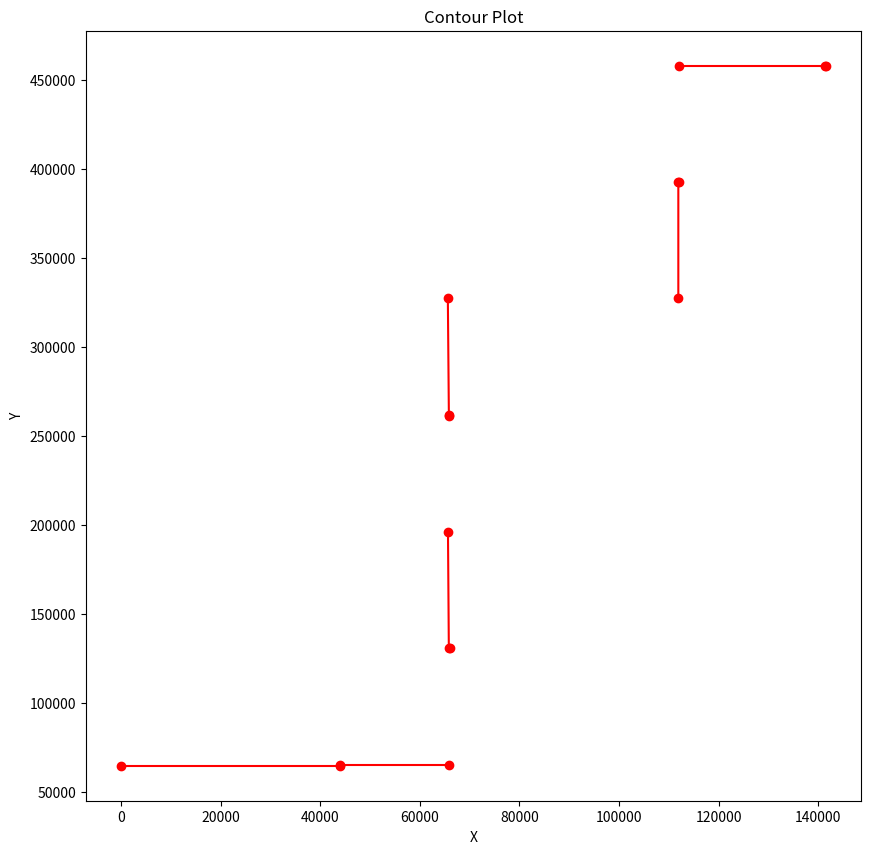

Write Python code to recreate this figure.
import matplotlib.pyplot as plt

points = [
(1, 64836),
(44031, 64836),
(44031, 65516),
(65819, 65516),
(66004, 130743),
(65818, 131052),
(65645, 196258),
(65826, 261491),
(65826, 262096),
(65620, 327330),
(111893, 327630),
(111893, 392565),
(112078, 392845),
(112077, 458073),
(141263, 458073),
(141451, 458073),
]

contour_end_indices = [3, 6, 9, 12, 15]

plt.figure(figsize=(10, 10))
plt.title('Contour Plot')
plt.xlabel('X')
plt.ylabel('Y')

contour_start_index = 0
for contour_end_index in contour_end_indices:
    contour_points = points[contour_start_index:contour_end_index + 1]
    x_values, y_values = zip(*contour_points)
    
    plt.plot(x_values, y_values, marker='o', color='red')
    
    contour_start_index = contour_end_index + 1

plt.savefig('contour_plot.png')

plt.show()
